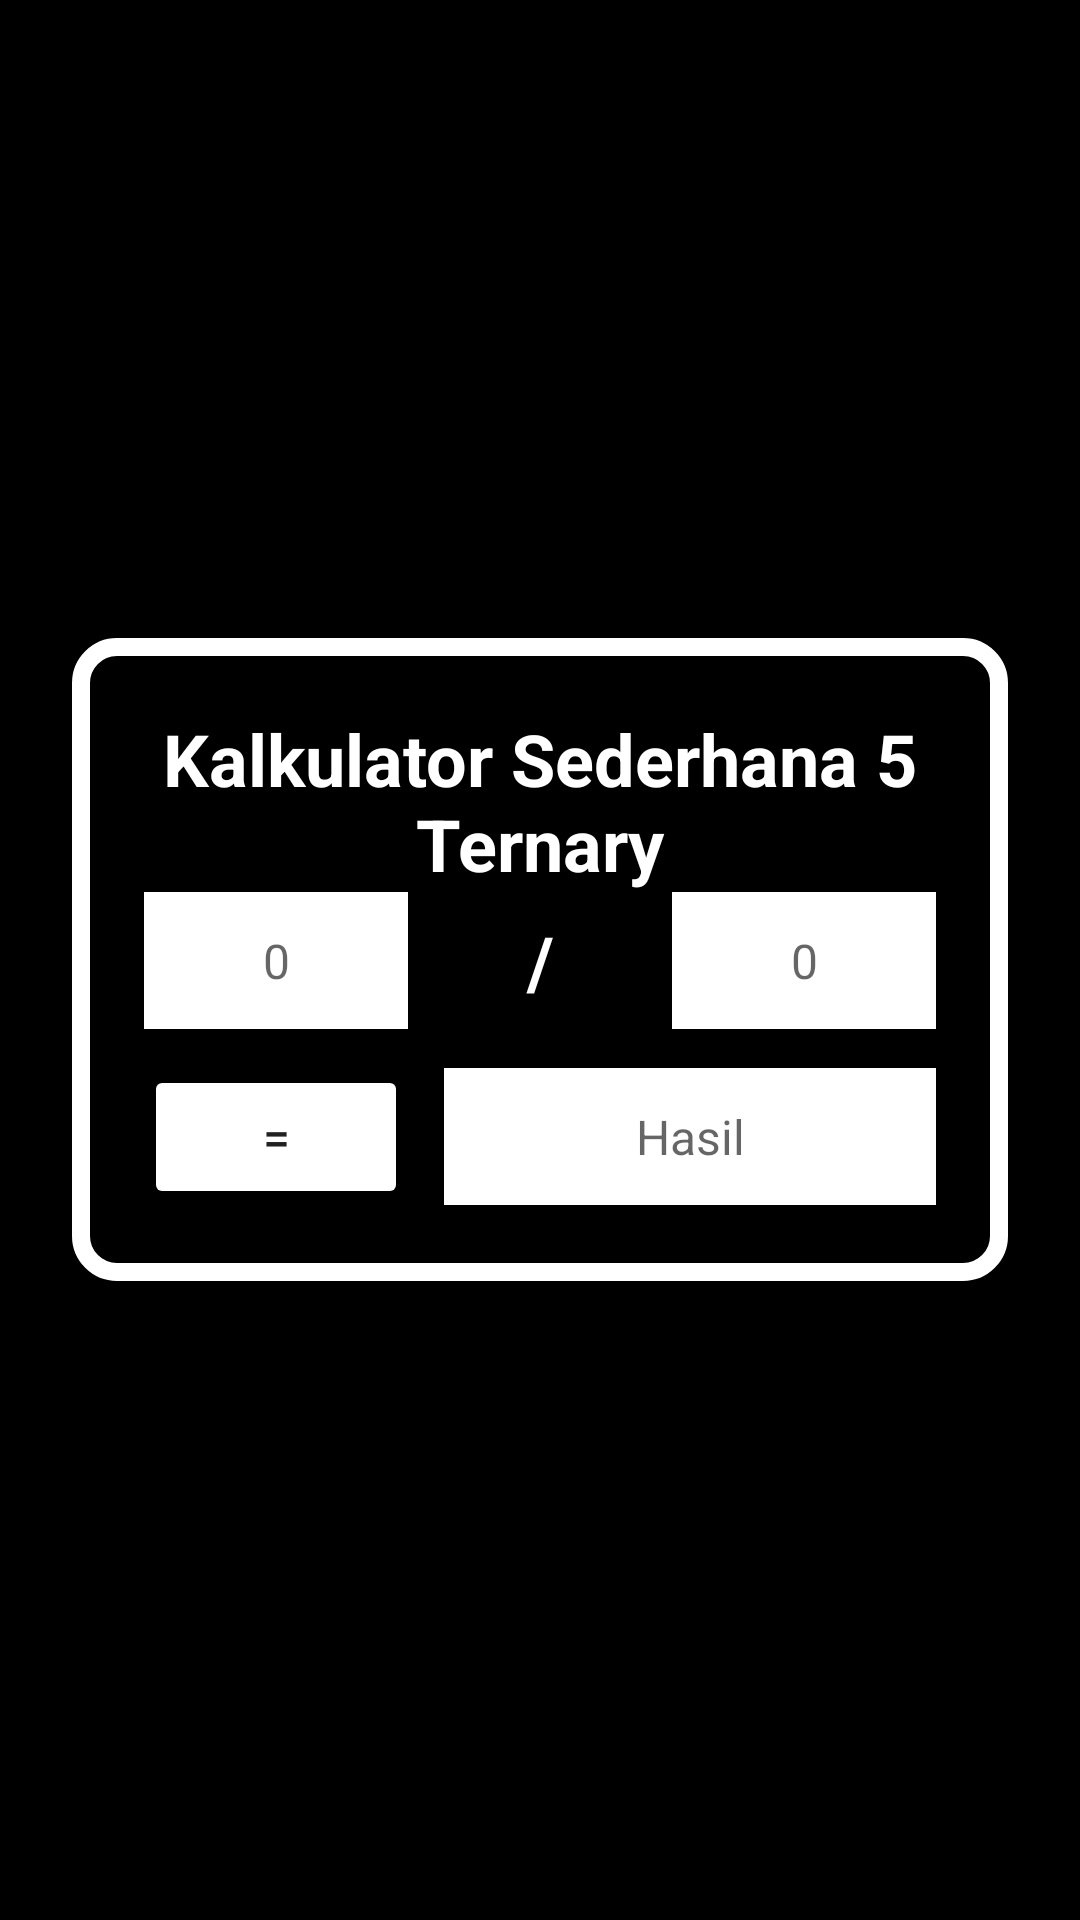

Produce the Android XML layout that renders to this screen, including the resource entries it uses.
<!-- AndroidManifest.xml: application theme Theme.TugasKelompok1 -->
<!-- res/layout/activity_pembagian.xml -->
<?xml version="1.0" encoding="utf-8"?>
<androidx.appcompat.widget.LinearLayoutCompat xmlns:android="http://schemas.android.com/apk/res/android"
    xmlns:app="http://schemas.android.com/apk/res-auto"
    xmlns:tools="http://schemas.android.com/tools"
    android:layout_width="match_parent"
    android:layout_height="match_parent"
    android:background="@android:color/background_dark"
    android:gravity="center"
    android:orientation="vertical"
    android:padding="24dp"
    tools:context=".PembagianActivity">

    <LinearLayout
        android:layout_width="match_parent"
        android:layout_height="wrap_content"
        android:background="@drawable/bg_main"
        android:gravity=""
        android:orientation="vertical"
        android:padding="24dp">

        <TextView
            android:layout_width="match_parent"
            android:layout_height="wrap_content"
            android:text="Kalkulator Sederhana 5 Ternary"
            android:textAlignment="center"
            android:textColor="@color/white"
            android:textSize="24sp"
            android:textStyle="bold" />

        <LinearLayout
            android:layout_width="match_parent"
            android:layout_height="wrap_content"
            android:gravity="center"
            android:orientation="horizontal">

            <androidx.appcompat.widget.AppCompatEditText
                android:id="@+id/editTextNum1"
                android:layout_width="match_parent"
                android:layout_height="wrap_content"
                android:layout_weight="1"
                android:background="@color/white"
                android:hint="0"
                android:inputType="number"
                android:padding="12sp"
                android:textAlignment="center"
                android:textSize="16sp" />

            <TextView
                android:layout_width="match_parent"
                android:layout_height="wrap_content"
                android:layout_weight="1"
                android:text="/"
                android:textAlignment="center"
                android:textColor="@color/white"
                android:textSize="24sp"
                android:textStyle="bold" />

            <androidx.appcompat.widget.AppCompatEditText
                android:id="@+id/editTextNum2"
                android:layout_width="match_parent"
                android:layout_height="wrap_content"
                android:layout_weight="1"
                android:background="@color/white"
                android:hint="0"
                android:inputType="number"
                android:padding="12sp"
                android:textAlignment="center"
                android:textSize="16sp" />


        </LinearLayout>

        <LinearLayout
            android:layout_width="match_parent"
            android:layout_height="wrap_content"
            android:layout_marginTop="12dp"
            android:gravity="center"
            android:orientation="horizontal">

            <Button
                android:id="@+id/buttonResult"
                android:layout_width="match_parent"
                android:layout_height="wrap_content"
                android:layout_weight="2"
                android:backgroundTint="@android:color/white"
                android:text="="
                android:textAlignment="center"
                android:textSize="16sp" />

            <TextView
                android:id="@+id/textResult"
                android:layout_width="match_parent"
                android:layout_height="wrap_content"
                android:layout_marginLeft="12dp"
                android:layout_weight="1"
                android:background="@color/white"
                android:hint="Hasil"
                android:inputType="number"
                android:padding="12sp"
                android:textAlignment="center"
                android:textSize="16sp" />

        </LinearLayout>


    </LinearLayout>

</androidx.appcompat.widget.LinearLayoutCompat>
<!-- resources referenced by this layout -->
<resources>
  <!-- drawable bg_main (drawable) -->
  <?xml version="1.0" encoding="utf-8"?>
  <shape xmlns:android="http://schemas.android.com/apk/res/android"
      android:shape="rectangle">
      <corners android:radius="12dp" />
      <solid android:color="@android:color/transparent" />
      <stroke
          android:width="6dp"
          android:color="@android:color/white" />
  </shape>
  <style name="Theme.TugasKelompok1" parent="android:Theme.Material.Light.NoActionBar" />
  <!-- not gathered from this repository: default colours our renderer supplied (Android Studio template values) -->
  <color name="white">#FFFFFFFF</color>
</resources>
